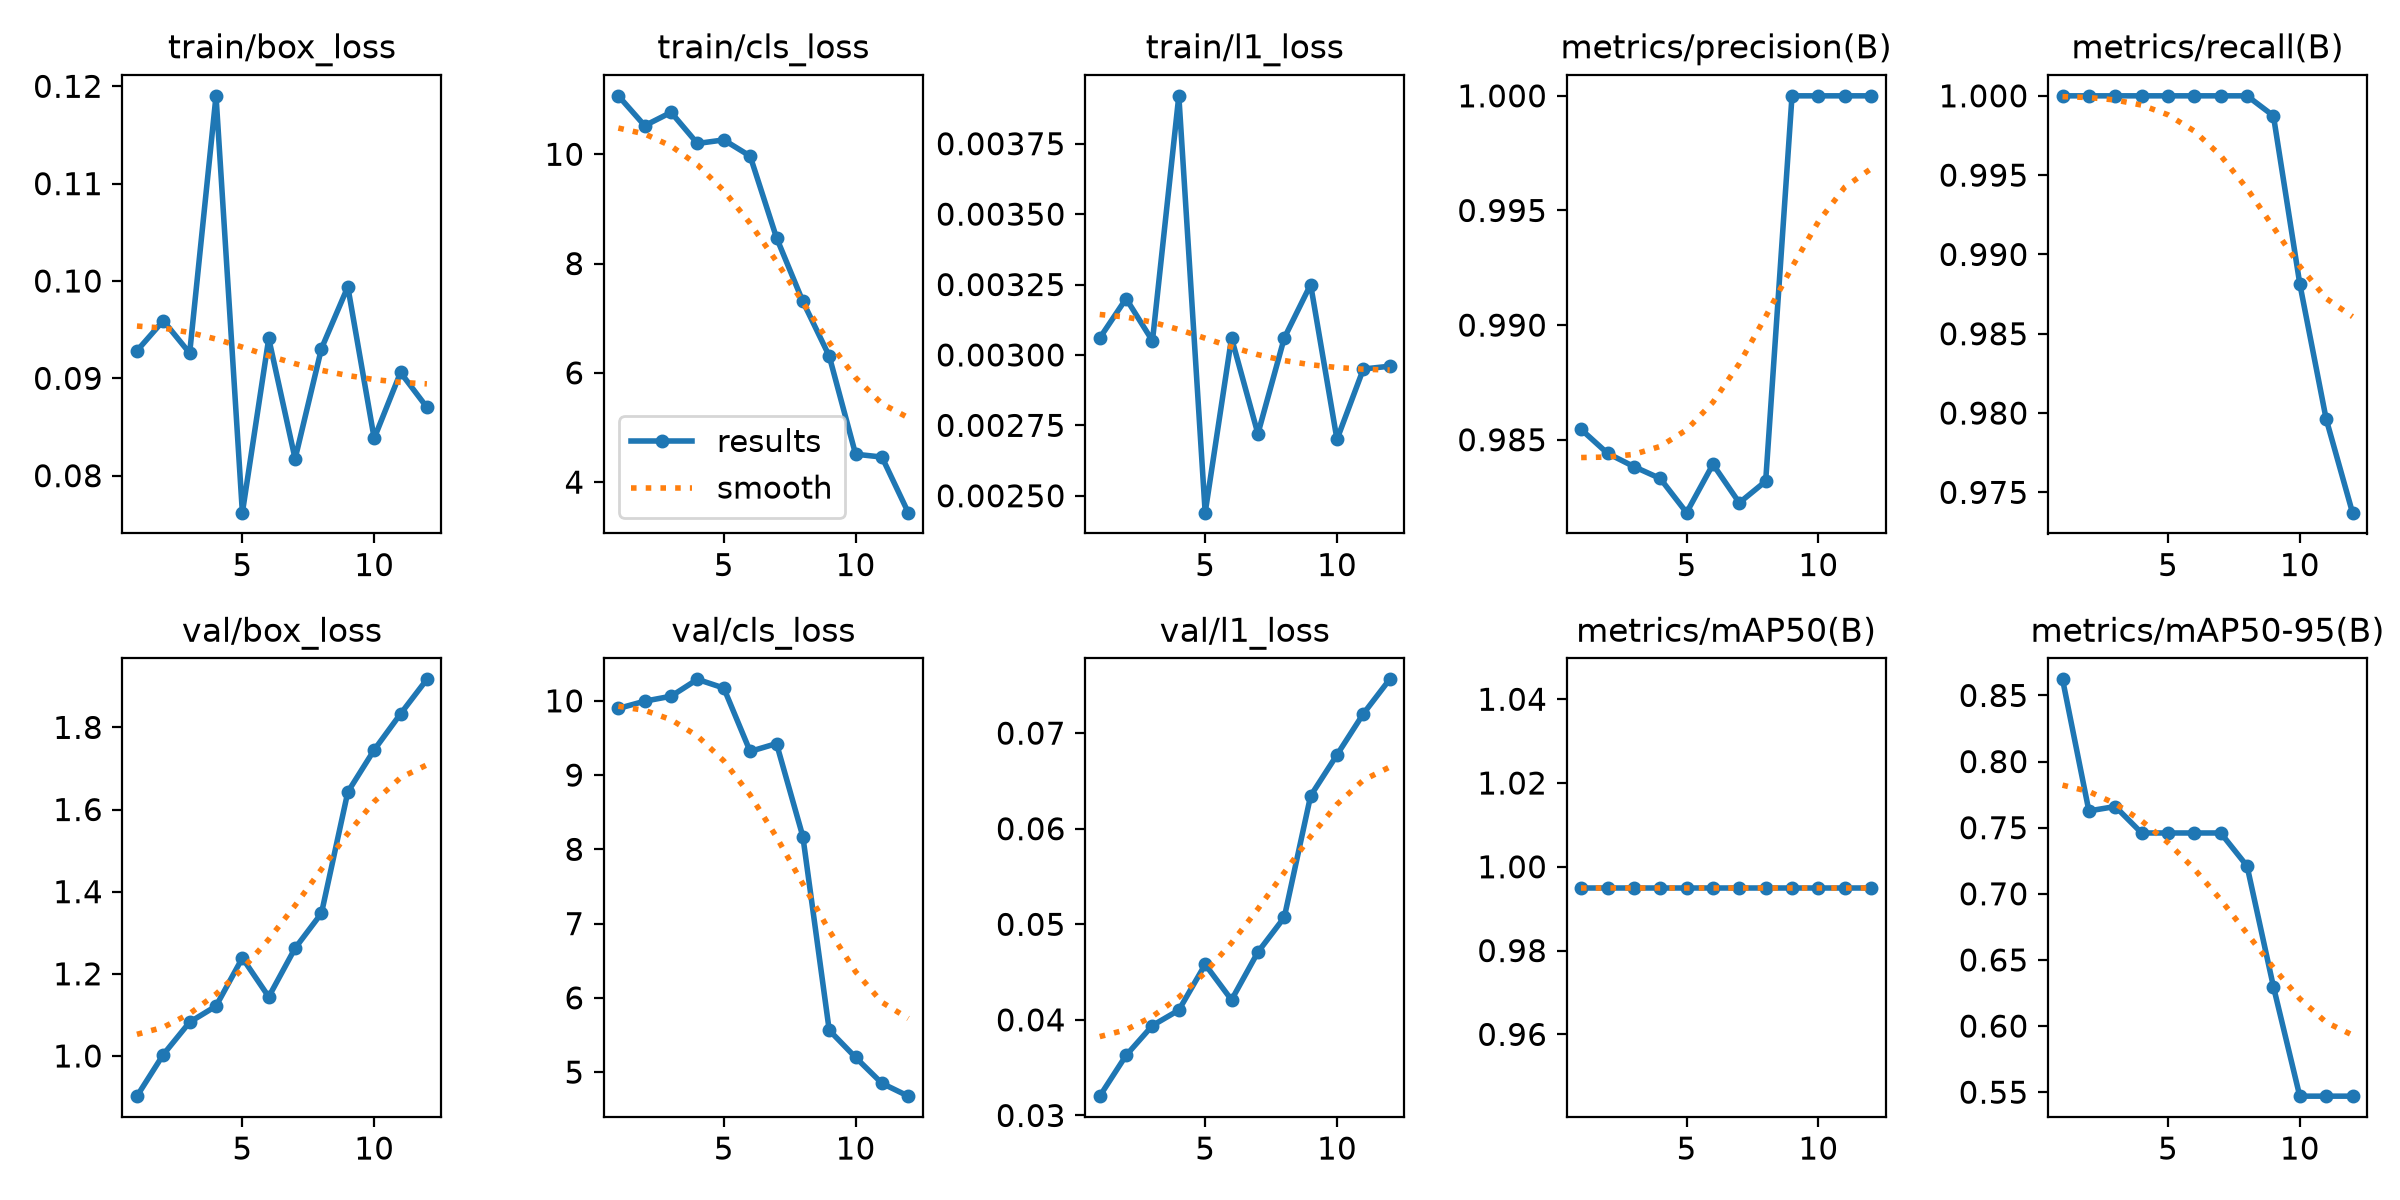

The table this chart was drawn from, first rows:
epoch, time, train/box_loss, train/cls_loss, train/l1_loss, metrics/precision(B), metrics/recall(B), metrics/mAP50(B), metrics/mAP50-95(B), val/box_loss, val/cls_loss, val/l1_loss, lr/pg0, lr/pg1, lr/pg2
1, 27.65, 0.09283, 11.07, 0.00306, 0.9855, 1, 0.995, 0.8622, 0.9022, 9.897, 0.03202, 2.96296e-05, 2.96296e-05, 0.0704
2, 33.42, 0.09592, 10.52, 0.0032, 0.9844, 1, 0.995, 0.7627, 1.004, 9.995, 0.03629, 5.79784e-05, 5.79784e-05, 0.0371
3, 38.8, 0.09259, 10.77, 0.00305, 0.9838, 1, 0.995, 0.766, 1.082, 10.06, 0.03941, 8.10494e-05, 8.10494e-05, 0.003785
4, 44.27, 0.119, 10.2, 0.00392, 0.9833, 1, 0.995, 0.746, 1.121, 10.29, 0.04102, 7.625e-05, 7.625e-05, 7.625e-05
5, 49.66, 0.0762, 10.26, 0.00244, 0.9818, 1, 0.995, 0.746, 1.239, 10.17, 0.0458, 6.83333e-05, 6.83333e-05, 6.83333e-05
6, 55.27, 0.0941, 9.967, 0.00306, 0.9839, 1, 0.995, 0.746, 1.144, 9.319, 0.04209, 6.04167e-05, 6.04167e-05, 6.04167e-05
7, 61.54, 0.08173, 8.474, 0.00272, 0.9822, 1, 0.995, 0.746, 1.262, 9.424, 0.04709, 5.25e-05, 5.25e-05, 5.25e-05
8, 67.59, 0.09306, 7.306, 0.00306, 0.9832, 1, 0.995, 0.721, 1.347, 8.172, 0.05072, 4.45833e-05, 4.45833e-05, 4.45833e-05
9, 73.97, 0.0994, 6.307, 0.00325, 1, 0.9987, 0.995, 0.6298, 1.643, 5.564, 0.06344, 3.66667e-05, 3.66667e-05, 3.66667e-05
10, 80.08, 0.08383, 4.511, 0.0027, 1, 0.9881, 0.995, 0.547, 1.745, 5.198, 0.06773, 2.875e-05, 2.875e-05, 2.875e-05
11, 85.93, 0.0906, 4.459, 0.00295, 1, 0.9796, 0.995, 0.547, 1.833, 4.849, 0.07203, 2.08333e-05, 2.08333e-05, 2.08333e-05
12, 91.6, 0.08702, 3.441, 0.00296, 1, 0.9737, 0.995, 0.547, 1.917, 4.676, 0.07563, 1.29167e-05, 1.29167e-05, 1.29167e-05
